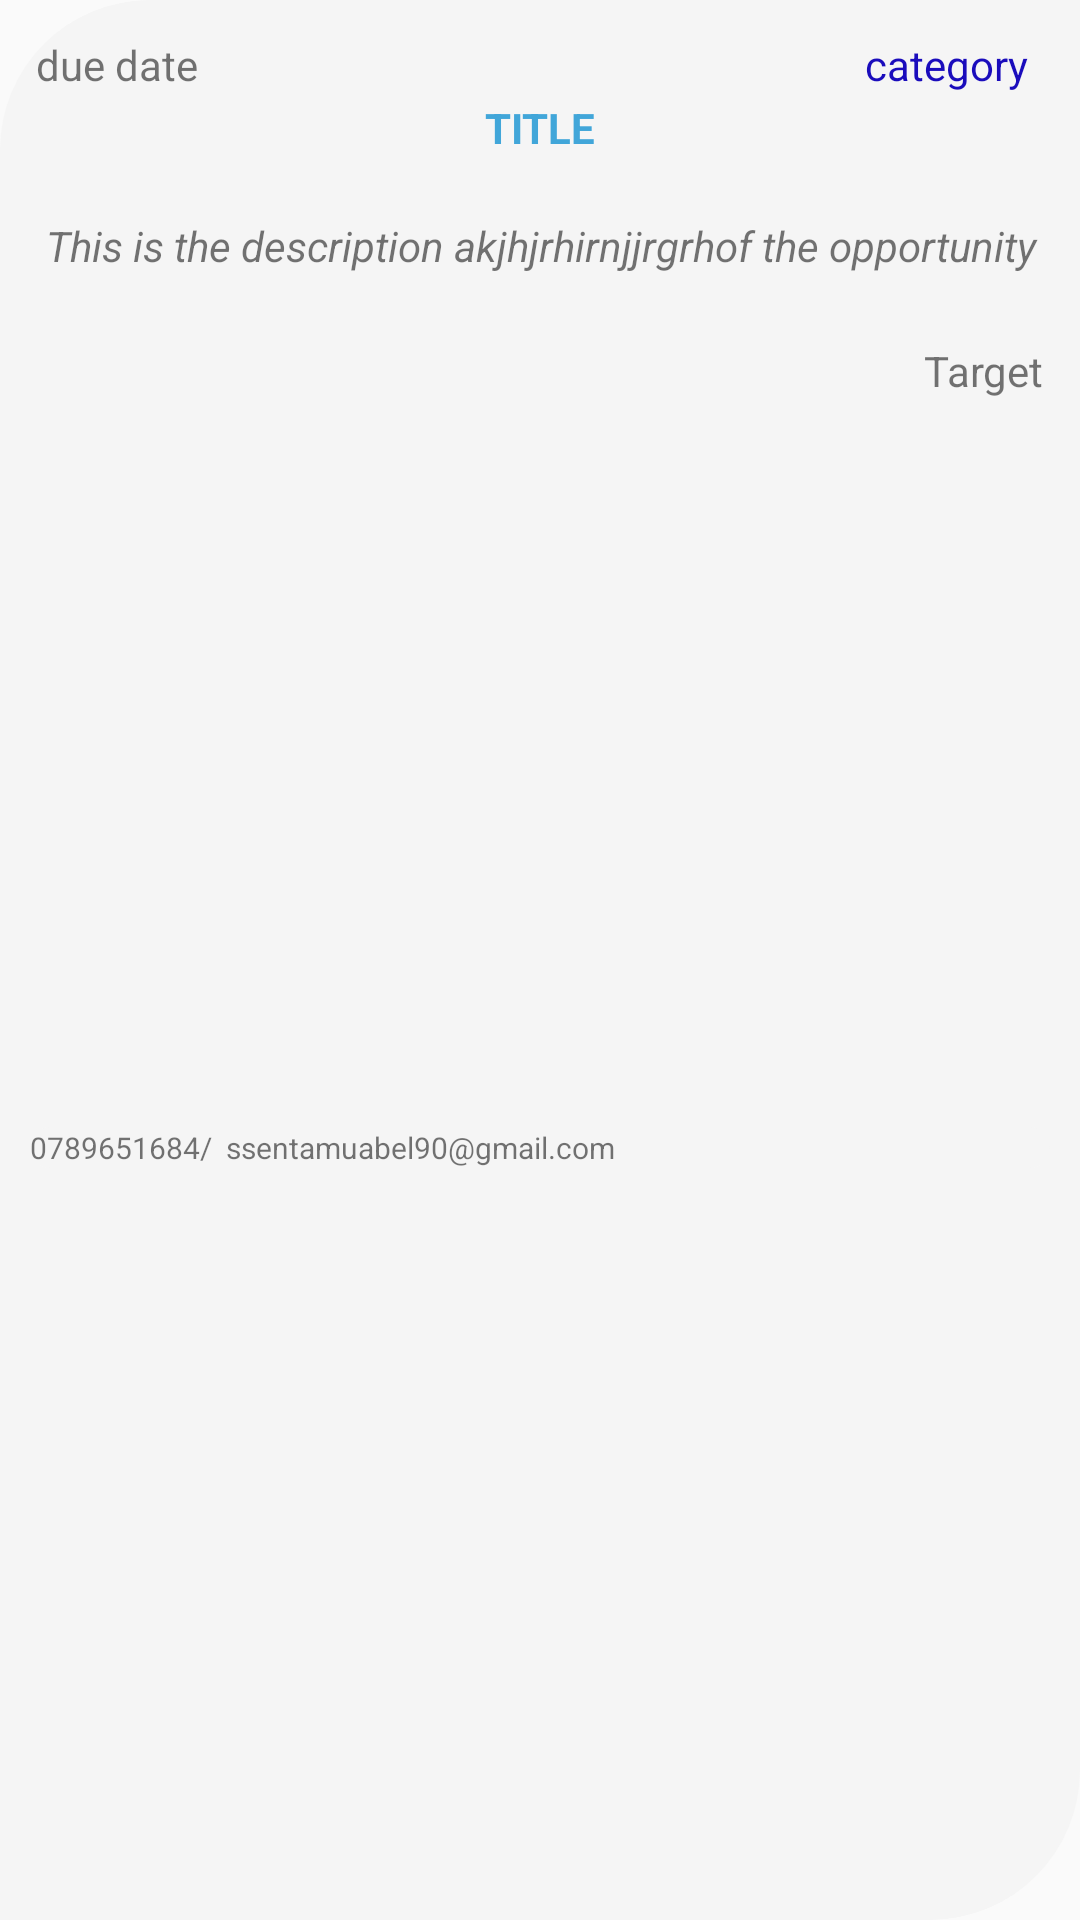

This screen was rendered from an Android layout file. Write that file and the resources it references.
<!-- AndroidManifest.xml: application theme Theme.AppCompat.DayNight.NoActionBar -->
<!-- res/layout/opportunity_row.xml -->
<?xml version="1.0" encoding="utf-8"?>

<androidx.constraintlayout.widget.ConstraintLayout xmlns:android="http://schemas.android.com/apk/res/android"
    android:layout_width="match_parent"
    android:layout_height="wrap_content"
    android:background="@drawable/one_sided_corner"
    android:layout_marginTop="10dp"
    android:padding="10dp"
    xmlns:app="http://schemas.android.com/apk/res-auto">


    <TextView
        android:id="@+id/opp_due_date"
        android:layout_width="wrap_content"
        android:layout_height="wrap_content"
        app:layout_constraintStart_toStartOf="parent"
        android:text="due date"
        android:padding="2dp"
        app:layout_constraintTop_toTopOf="parent"
        />
    <TextView
        android:id="@+id/opport_category"
        android:layout_width="wrap_content"
        android:layout_height="wrap_content"
        android:textColor="@color/primaryDark"
        android:text="category"
        android:padding="2dp"
        android:layout_marginRight="5dp"
        app:layout_constraintEnd_toEndOf="parent"
        app:layout_constraintTop_toTopOf="parent"

        />
    <TextView
        android:id="@+id/opport_title"
        android:layout_width="wrap_content"
        android:layout_height="wrap_content"
        android:textColor="@color/primaryColor"
        android:textStyle="bold"
        android:textAllCaps="true"
        app:layout_constraintLeft_toLeftOf="parent"
        app:layout_constraintRight_toRightOf="parent"
        app:layout_constraintTop_toBottomOf="@id/opp_due_date"
        android:text="Title"/>
    
    <LinearLayout
        android:id="@+id/opp_detail_cont"
        android:layout_width="match_parent"
        android:layout_height="wrap_content"
        app:layout_constraintTop_toBottomOf="@id/opport_title"
        app:layout_constraintStart_toStartOf="parent"
        app:layout_constraintEnd_toEndOf="parent"
        android:orientation="vertical">
        
        <TextView
            android:id="@+id/opp_desc"
            android:layout_width="match_parent"
            android:layout_height="60dp"
            android:textAlignment="center"
            android:gravity="center"
            android:textStyle="italic"
            android:text="This is the description akjhjrhirnjjrgrhof the opportunity"/>

        <TextView
            android:id="@+id/opport_target"
            android:layout_width="wrap_content"
            android:layout_height="wrap_content"
           android:layout_gravity="end"
            android:padding="2dp"
            android:text="Target"
           />

    </LinearLayout>
    <TextView
        android:id="@+id/opp_contacts"
        android:layout_width="match_parent"
        android:layout_height="wrap_content"
        android:background="@drawable/button_background"
        android:text="0789651684/  ssentamuabel90@gmail.com"
        android:textAlignment="textStart"
        android:textSize="10sp"
        app:layout_constraintStart_toStartOf="parent"
        app:layout_constraintTop_toBottomOf="@id/opp_detail_cont"
        app:layout_constraintBottom_toBottomOf="parent"
        />


</androidx.constraintlayout.widget.ConstraintLayout>
<!-- resources referenced by this layout -->
<resources>
  <color name="primaryColor">#41A6D9</color>
  <color name="primaryDark">#1A0CBC</color>
  <!-- drawable button_background (drawable) -->
  <?xml version="1.0" encoding="utf-8"?>
  
  <shape xmlns:android="http://schemas.android.com/apk/res/android">
      <solid
          android:color="@color/whiteColorSnow"
          />
      <corners
          android:topLeftRadius="15dp"
          android:topRightRadius="15dp"
          android:bottomLeftRadius="15dp"
          android:bottomRightRadius="15dp"/>
  
  
  </shape>
  <!-- drawable one_sided_corner (drawable) -->
  <?xml version="1.0" encoding="utf-8"?>
  
  <shape xmlns:android="http://schemas.android.com/apk/res/android" android:shape="rectangle">
  
      <solid
          android:color="@color/whiteColorSnow"
          />
      <corners
          android:topLeftRadius="50dp"
          android:topRightRadius="0dp"
          android:bottomLeftRadius="0dp"
          android:bottomRightRadius="50dp"/>
  
  </shape>
  <color name="whiteColorSnow">#F5F5F5</color>
</resources>
